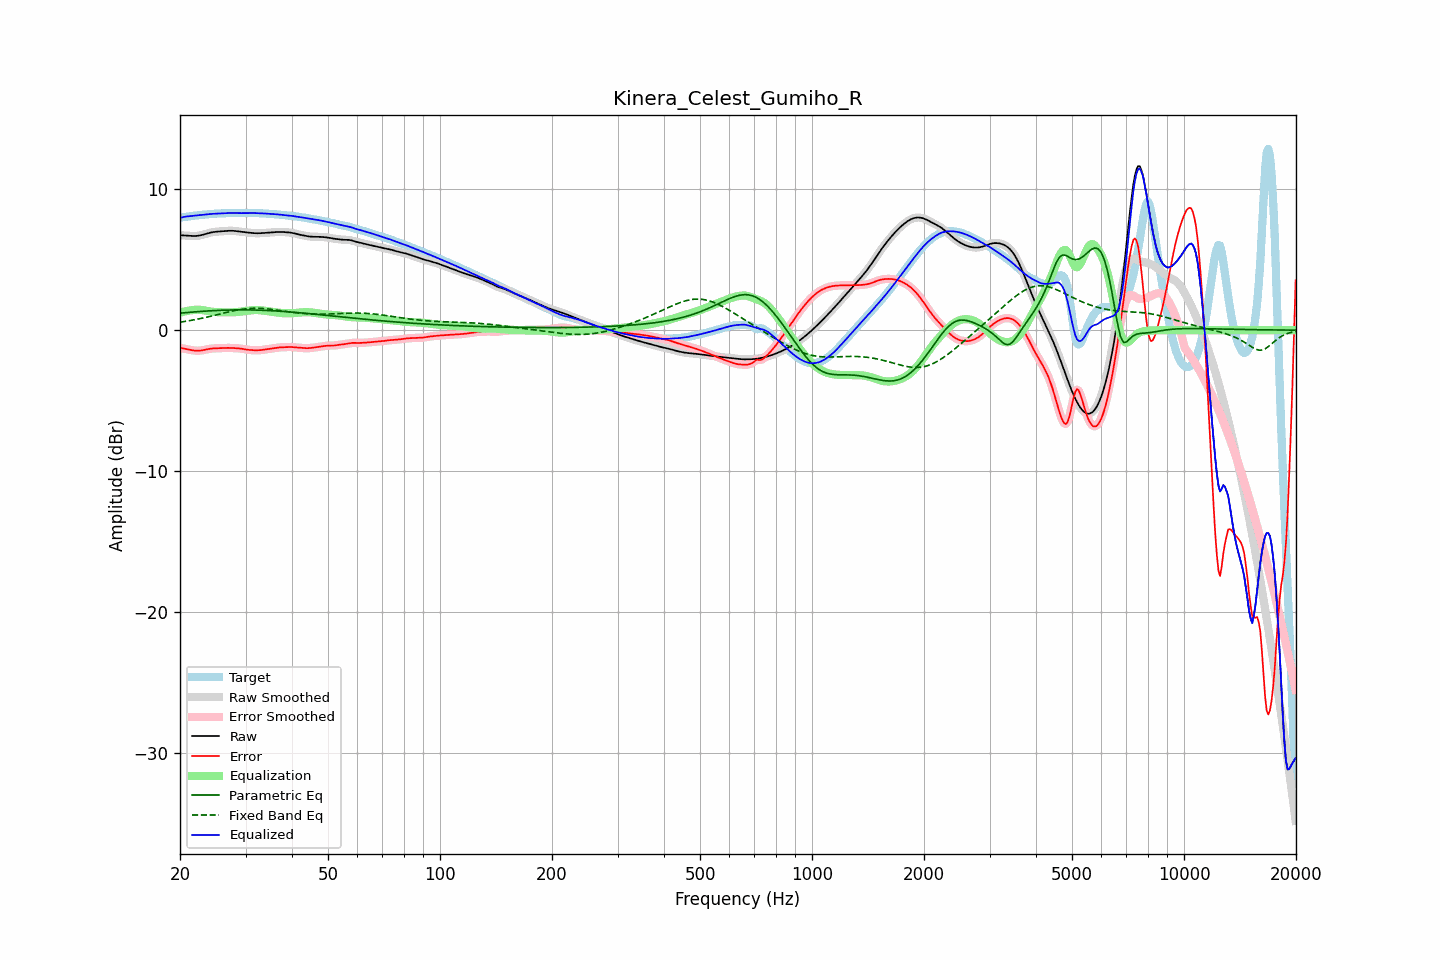

The table this chart was drawn from, first rows:
frequency, raw, error, smoothed, error_smoothed, equalization, parametric_eq, fixed_band_eq, equalized_raw, equalized_smoothed, target
20.00, 6.73, -1.25, 6.73, -1.25, 1.24, 1.21, 0.57, 7.97, 7.97, 7.98
20.20, 6.73, -1.27, 6.73, -1.27, 1.27, 1.22, 0.58, 8.00, 8.00, 8.00
20.40, 6.72, -1.30, 6.72, -1.30, 1.30, 1.23, 0.60, 8.03, 8.02, 8.02
20.61, 6.72, -1.32, 6.72, -1.32, 1.33, 1.24, 0.62, 8.05, 8.05, 8.04
20.81, 6.71, -1.34, 6.71, -1.34, 1.36, 1.25, 0.64, 8.06, 8.06, 8.05
21.02, 6.70, -1.37, 6.70, -1.37, 1.38, 1.26, 0.66, 8.08, 8.08, 8.07
21.23, 6.69, -1.39, 6.69, -1.39, 1.40, 1.27, 0.68, 8.09, 8.09, 8.08
21.44, 6.68, -1.41, 6.68, -1.41, 1.41, 1.28, 0.70, 8.10, 8.10, 8.10
21.66, 6.68, -1.43, 6.68, -1.43, 1.43, 1.29, 0.72, 8.11, 8.11, 8.11
21.87, 6.68, -1.45, 6.68, -1.45, 1.44, 1.30, 0.74, 8.12, 8.12, 8.13
22.09, 6.68, -1.46, 6.68, -1.46, 1.45, 1.30, 0.76, 8.14, 8.14, 8.14
22.31, 6.70, -1.46, 6.70, -1.46, 1.45, 1.31, 0.78, 8.15, 8.15, 8.16
22.54, 6.71, -1.45, 6.71, -1.45, 1.45, 1.32, 0.81, 8.16, 8.16, 8.17
22.76, 6.74, -1.44, 6.74, -1.44, 1.44, 1.33, 0.83, 8.17, 8.17, 8.18
22.99, 6.76, -1.43, 6.76, -1.42, 1.42, 1.34, 0.85, 8.19, 8.19, 8.19
23.22, 6.80, -1.40, 6.80, -1.40, 1.40, 1.35, 0.88, 8.20, 8.20, 8.20
23.45, 6.83, -1.38, 6.83, -1.38, 1.38, 1.35, 0.90, 8.21, 8.21, 8.21
23.69, 6.86, -1.36, 6.86, -1.36, 1.36, 1.36, 0.93, 8.22, 8.22, 8.22
23.92, 6.89, -1.33, 6.89, -1.33, 1.34, 1.37, 0.96, 8.23, 8.23, 8.23
24.16, 6.92, -1.32, 6.92, -1.32, 1.32, 1.37, 0.98, 8.24, 8.24, 8.24
24.40, 6.95, -1.30, 6.95, -1.30, 1.31, 1.38, 1.01, 8.25, 8.25, 8.25
24.65, 6.96, -1.29, 6.96, -1.29, 1.30, 1.39, 1.04, 8.26, 8.26, 8.26
24.89, 6.98, -1.29, 6.98, -1.29, 1.29, 1.39, 1.07, 8.27, 8.27, 8.27
25.14, 6.99, -1.28, 6.99, -1.28, 1.28, 1.40, 1.09, 8.27, 8.27, 8.27
25.39, 7.00, -1.28, 7.00, -1.28, 1.28, 1.40, 1.12, 8.28, 8.28, 8.28
25.65, 7.01, -1.27, 7.01, -1.27, 1.27, 1.41, 1.15, 8.28, 8.28, 8.28
25.91, 7.02, -1.27, 7.02, -1.27, 1.27, 1.41, 1.18, 8.28, 8.28, 8.29
26.16, 7.02, -1.26, 7.02, -1.26, 1.26, 1.42, 1.21, 8.29, 8.29, 8.29
26.43, 7.03, -1.26, 7.03, -1.26, 1.26, 1.42, 1.23, 8.29, 8.29, 8.29
26.69, 7.04, -1.26, 7.04, -1.26, 1.26, 1.42, 1.26, 8.30, 8.30, 8.30
26.96, 7.05, -1.26, 7.05, -1.26, 1.26, 1.43, 1.29, 8.31, 8.31, 8.31
27.23, 7.05, -1.26, 7.05, -1.26, 1.26, 1.43, 1.32, 8.32, 8.31, 8.31
27.50, 7.05, -1.26, 7.05, -1.26, 1.26, 1.43, 1.34, 8.32, 8.32, 8.32
27.77, 7.05, -1.27, 7.05, -1.27, 1.27, 1.43, 1.37, 8.32, 8.32, 8.32
28.05, 7.04, -1.27, 7.04, -1.27, 1.27, 1.44, 1.39, 8.32, 8.31, 8.32
28.33, 7.03, -1.28, 7.03, -1.28, 1.28, 1.44, 1.41, 8.31, 8.31, 8.31
28.62, 7.02, -1.29, 7.02, -1.29, 1.29, 1.44, 1.43, 8.31, 8.31, 8.30
28.90, 7.00, -1.30, 7.00, -1.30, 1.30, 1.44, 1.45, 8.30, 8.30, 8.30
29.19, 6.99, -1.31, 6.99, -1.31, 1.32, 1.44, 1.47, 8.30, 8.30, 8.30
29.48, 6.97, -1.33, 6.97, -1.33, 1.33, 1.44, 1.49, 8.31, 8.31, 8.30
29.78, 6.96, -1.35, 6.96, -1.35, 1.35, 1.44, 1.50, 8.31, 8.31, 8.31
30.08, 6.94, -1.37, 6.94, -1.37, 1.37, 1.44, 1.52, 8.31, 8.31, 8.31
30.38, 6.93, -1.39, 6.93, -1.39, 1.38, 1.44, 1.53, 8.31, 8.31, 8.32
30.68, 6.92, -1.40, 6.92, -1.40, 1.40, 1.44, 1.54, 8.32, 8.31, 8.32
30.99, 6.91, -1.41, 6.91, -1.41, 1.41, 1.43, 1.55, 8.32, 8.32, 8.32
31.30, 6.89, -1.42, 6.89, -1.42, 1.42, 1.43, 1.55, 8.31, 8.31, 8.31
31.61, 6.88, -1.43, 6.88, -1.43, 1.43, 1.43, 1.55, 8.31, 8.31, 8.31
31.93, 6.88, -1.43, 6.88, -1.43, 1.43, 1.43, 1.56, 8.31, 8.31, 8.31
32.24, 6.88, -1.43, 6.88, -1.43, 1.43, 1.42, 1.56, 8.30, 8.30, 8.30
32.57, 6.88, -1.43, 6.88, -1.42, 1.42, 1.42, 1.55, 8.30, 8.30, 8.30
32.89, 6.88, -1.42, 6.88, -1.42, 1.41, 1.42, 1.55, 8.29, 8.29, 8.30
33.22, 6.89, -1.40, 6.89, -1.40, 1.40, 1.41, 1.54, 8.29, 8.29, 8.29
33.55, 6.90, -1.39, 6.90, -1.39, 1.39, 1.41, 1.53, 8.29, 8.29, 8.28
33.89, 6.90, -1.37, 6.90, -1.37, 1.37, 1.40, 1.52, 8.28, 8.28, 8.28
34.23, 6.91, -1.36, 6.91, -1.36, 1.36, 1.40, 1.51, 8.27, 8.27, 8.27
34.57, 6.92, -1.34, 6.92, -1.34, 1.34, 1.39, 1.50, 8.26, 8.26, 8.26
34.92, 6.93, -1.33, 6.93, -1.33, 1.32, 1.39, 1.49, 8.25, 8.25, 8.25
35.27, 6.94, -1.31, 6.94, -1.31, 1.31, 1.38, 1.47, 8.24, 8.24, 8.25
35.62, 6.94, -1.29, 6.94, -1.29, 1.29, 1.37, 1.46, 8.23, 8.23, 8.24
35.97, 6.95, -1.27, 6.95, -1.27, 1.27, 1.37, 1.44, 8.23, 8.23, 8.23
... 635 more rows
